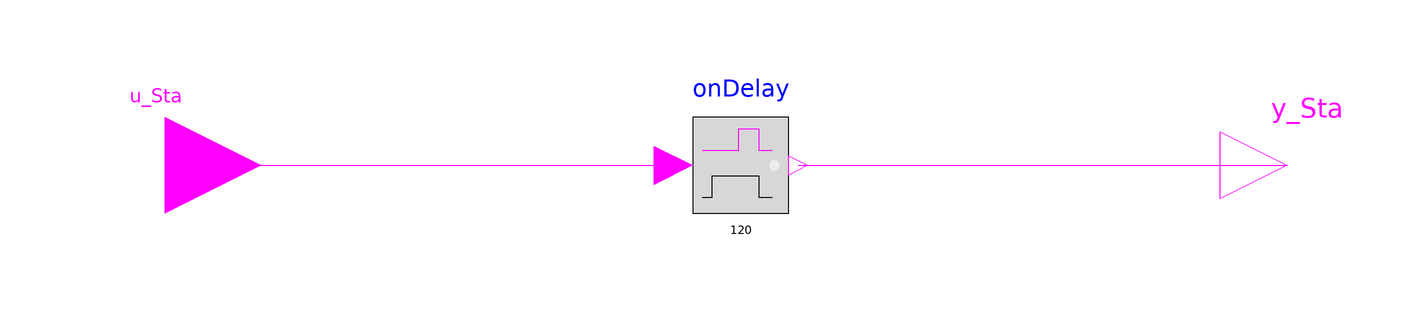

The Modelica model whose source follows is shown above as a component diagram (icons at their Placement, wires along their Line points).

model Cycle_Timer
    Modelica.Blocks.Interfaces.BooleanInput
                                         u_Sta annotation (Placement(
          transformation(extent={{-140,-20},{-100,20}}),iconTransformation(
            extent={{-140,-20},{-100,20}})));
    Modelica.Blocks.Interfaces.BooleanOutput
                                          y_Sta
      annotation (Placement(transformation(extent={{100,-14},{128,14}})));
    Modelica.Blocks.MathBoolean.OnDelay
                                  onDelay(delayTime=120)
      annotation (Placement(transformation(extent={{-10,-10},{10,10}})));
  equation
    connect(u_Sta, onDelay.u)
      annotation (Line(points={{-120,0},{-14,0}}, color={255,0,255}));
    connect(onDelay.y, y_Sta)
      annotation (Line(points={{12,0},{114,0}}, color={255,0,255}));
    annotation (Icon(coordinateSystem(preserveAspectRatio=false), graphics={
            Rectangle(
            extent={{-100,102},{100,-98}},
            lineColor={0,0,0},
            fillColor={255,255,255},
            fillPattern=FillPattern.Solid),
          Ellipse(extent={{-80,82},{80,-78}}, lineColor={160,160,164}),
          Line(points={{0,82},{0,62}}, color={160,160,164}),
          Line(points={{80,2},{60,2}}, color={160,160,164}),
          Line(points={{0,-78},{0,-58}}, color={160,160,164}),
          Line(points={{-80,2},{-60,2}}, color={160,160,164}),
          Line(points={{37,72},{26,52}}, color={160,160,164}),
          Line(points={{70,40},{49,28}}, color={160,160,164}),
          Line(points={{71,-35},{52,-25}}, color={160,160,164}),
          Line(points={{39,-68},{29,-49}}, color={160,160,164}),
          Line(points={{-39,-68},{-29,-50}}, color={160,160,164}),
          Line(points={{-71,-35},{-50,-24}}, color={160,160,164}),
          Line(points={{-71,39},{-54,30}}, color={160,160,164}),
          Line(points={{-38,72},{-28,53}}, color={160,160,164}),
          Line(
            points={{0,2},{-50,52}},
            thickness=0.5),
          Line(
            points={{0,2},{40,2}},
            thickness=0.5)}), Diagram(coordinateSystem(preserveAspectRatio=
              false)));
  end Cycle_Timer;